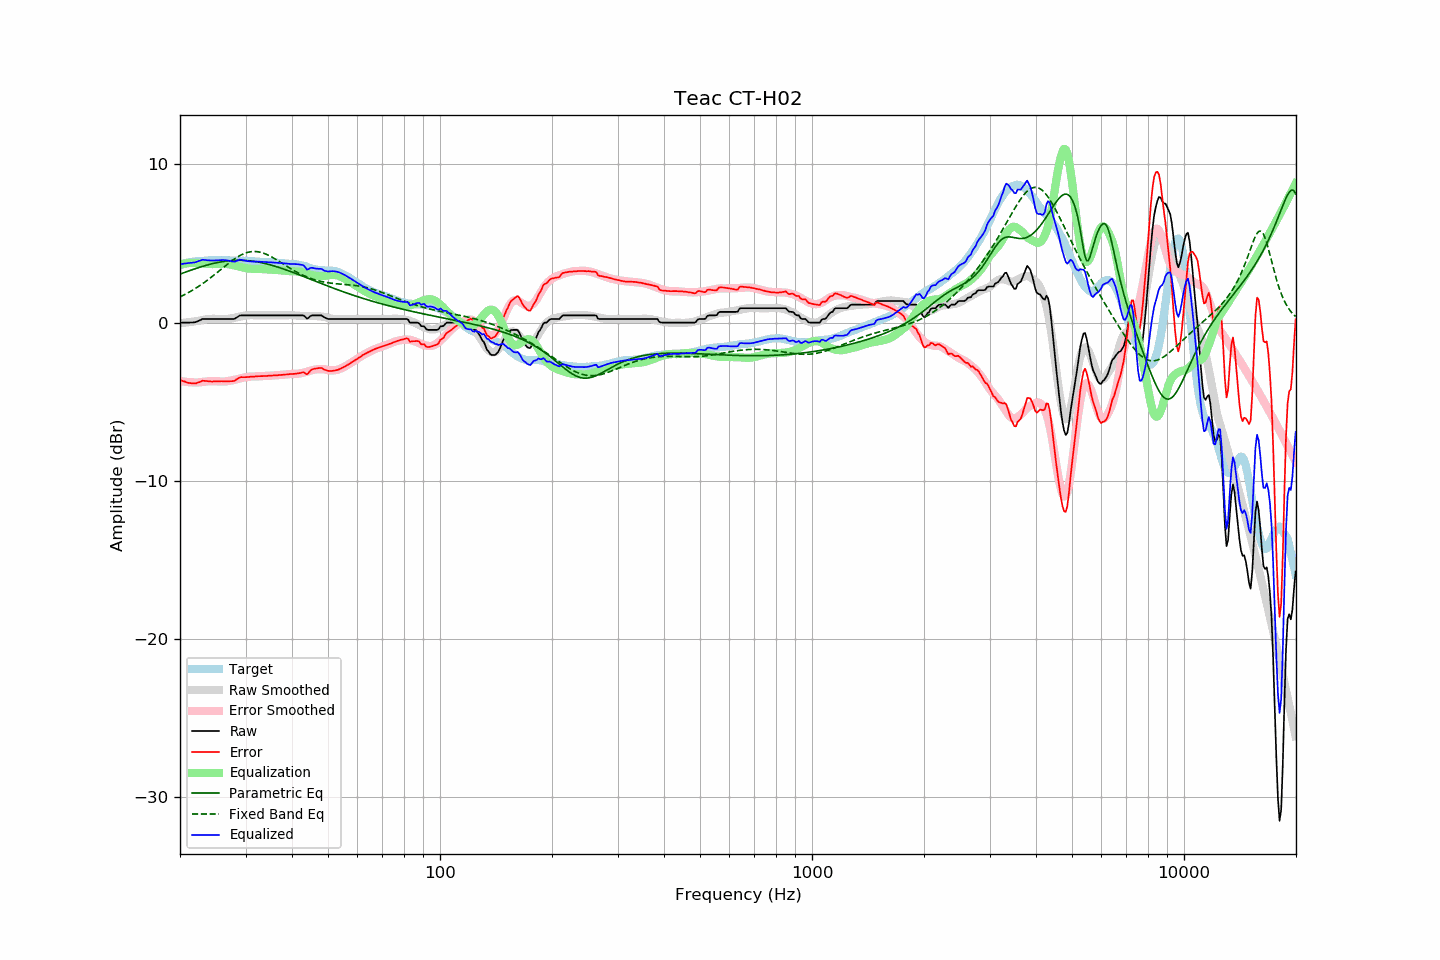

The table this chart was drawn from, first rows:
frequency, raw, error, smoothed, error_smoothed, equalization, parametric_eq, fixed_band_eq, equalized_raw, equalized_smoothed, target
20.00, 0.00, -3.63, -0.04, -3.69, 3.69, 3.07, 1.63, 3.69, 3.65, 3.63
20.20, 0.00, -3.67, -0.03, -3.71, 3.71, 3.10, 1.68, 3.71, 3.68, 3.67
20.40, 0.00, -3.70, -0.02, -3.72, 3.72, 3.14, 1.73, 3.72, 3.71, 3.70
20.61, 0.00, -3.73, -0.00, -3.74, 3.74, 3.18, 1.78, 3.74, 3.73, 3.73
20.81, 0.00, -3.77, 0.01, -3.75, 3.75, 3.22, 1.83, 3.75, 3.76, 3.77
21.02, 0.00, -3.81, 0.02, -3.76, 3.76, 3.25, 1.89, 3.76, 3.78, 3.81
21.23, 0.00, -3.82, 0.04, -3.77, 3.77, 3.29, 1.94, 3.77, 3.80, 3.82
21.44, 0.01, -3.83, 0.05, -3.77, 3.77, 3.32, 2.00, 3.78, 3.82, 3.84
21.66, 0.01, -3.84, 0.06, -3.78, 3.78, 3.36, 2.06, 3.79, 3.84, 3.85
21.87, 0.02, -3.84, 0.08, -3.78, 3.78, 3.39, 2.12, 3.80, 3.86, 3.86
22.09, 0.04, -3.84, 0.09, -3.78, 3.78, 3.43, 2.19, 3.82, 3.87, 3.88
22.31, 0.09, -3.79, 0.11, -3.78, 3.78, 3.46, 2.25, 3.87, 3.89, 3.88
22.54, 0.13, -3.76, 0.13, -3.77, 3.77, 3.49, 2.32, 3.90, 3.90, 3.89
22.76, 0.18, -3.72, 0.15, -3.76, 3.76, 3.53, 2.39, 3.94, 3.91, 3.90
22.99, 0.23, -3.67, 0.17, -3.75, 3.75, 3.56, 2.46, 3.98, 3.91, 3.90
23.22, 0.23, -3.68, 0.19, -3.73, 3.73, 3.59, 2.53, 3.96, 3.92, 3.91
23.45, 0.23, -3.69, 0.20, -3.72, 3.72, 3.62, 2.60, 3.95, 3.93, 3.92
23.69, 0.23, -3.70, 0.22, -3.71, 3.71, 3.64, 2.68, 3.94, 3.93, 3.93
23.92, 0.23, -3.71, 0.23, -3.70, 3.70, 3.67, 2.76, 3.93, 3.93, 3.94
24.16, 0.23, -3.72, 0.24, -3.70, 3.70, 3.70, 2.83, 3.93, 3.94, 3.95
24.40, 0.23, -3.73, 0.24, -3.70, 3.70, 3.72, 2.91, 3.93, 3.94, 3.96
24.65, 0.23, -3.72, 0.24, -3.70, 3.70, 3.75, 2.99, 3.93, 3.94, 3.95
24.89, 0.23, -3.71, 0.24, -3.70, 3.70, 3.77, 3.08, 3.93, 3.94, 3.94
25.14, 0.23, -3.71, 0.24, -3.71, 3.71, 3.79, 3.16, 3.94, 3.95, 3.94
25.39, 0.23, -3.71, 0.23, -3.72, 3.72, 3.81, 3.24, 3.95, 3.95, 3.94
25.65, 0.23, -3.71, 0.22, -3.72, 3.72, 3.83, 3.32, 3.95, 3.95, 3.94
25.91, 0.23, -3.70, 0.22, -3.73, 3.73, 3.85, 3.41, 3.96, 3.94, 3.93
26.16, 0.23, -3.71, 0.21, -3.73, 3.73, 3.86, 3.49, 3.96, 3.94, 3.94
26.43, 0.23, -3.71, 0.22, -3.72, 3.72, 3.88, 3.57, 3.95, 3.94, 3.94
26.69, 0.23, -3.71, 0.23, -3.71, 3.71, 3.89, 3.65, 3.94, 3.93, 3.94
26.96, 0.23, -3.71, 0.24, -3.69, 3.69, 3.90, 3.73, 3.92, 3.93, 3.94
27.23, 0.23, -3.70, 0.25, -3.68, 3.68, 3.91, 3.81, 3.91, 3.93, 3.93
27.50, 0.23, -3.70, 0.27, -3.66, 3.66, 3.92, 3.89, 3.89, 3.93, 3.93
27.77, 0.23, -3.69, 0.29, -3.64, 3.64, 3.93, 3.96, 3.87, 3.92, 3.92
28.05, 0.24, -3.68, 0.31, -3.61, 3.61, 3.93, 4.03, 3.85, 3.92, 3.92
28.33, 0.31, -3.60, 0.33, -3.59, 3.59, 3.94, 4.10, 3.90, 3.92, 3.91
28.62, 0.37, -3.55, 0.35, -3.56, 3.56, 3.94, 4.16, 3.93, 3.92, 3.92
28.90, 0.44, -3.47, 0.38, -3.54, 3.54, 3.94, 4.22, 3.98, 3.91, 3.91
29.19, 0.46, -3.44, 0.40, -3.51, 3.51, 3.94, 4.28, 3.97, 3.91, 3.90
29.48, 0.46, -3.45, 0.42, -3.49, 3.49, 3.94, 4.33, 3.95, 3.91, 3.91
29.78, 0.46, -3.45, 0.44, -3.47, 3.47, 3.93, 4.37, 3.93, 3.90, 3.91
30.08, 0.46, -3.45, 0.45, -3.45, 3.45, 3.93, 4.41, 3.91, 3.90, 3.91
30.38, 0.46, -3.43, 0.46, -3.43, 3.43, 3.92, 4.44, 3.89, 3.89, 3.89
30.68, 0.46, -3.43, 0.47, -3.42, 3.42, 3.91, 4.46, 3.88, 3.89, 3.89
30.99, 0.46, -3.42, 0.48, -3.41, 3.41, 3.90, 4.48, 3.87, 3.88, 3.88
31.30, 0.46, -3.42, 0.48, -3.40, 3.40, 3.89, 4.49, 3.86, 3.88, 3.88
31.61, 0.46, -3.42, 0.47, -3.40, 3.40, 3.87, 4.50, 3.86, 3.87, 3.88
31.93, 0.46, -3.40, 0.47, -3.40, 3.40, 3.86, 4.49, 3.86, 3.87, 3.86
32.24, 0.46, -3.39, 0.46, -3.40, 3.40, 3.84, 4.49, 3.86, 3.86, 3.85
32.57, 0.46, -3.39, 0.46, -3.39, 3.39, 3.82, 4.47, 3.85, 3.85, 3.85
32.89, 0.46, -3.38, 0.46, -3.39, 3.39, 3.80, 4.45, 3.85, 3.85, 3.84
33.22, 0.46, -3.38, 0.46, -3.38, 3.38, 3.78, 4.42, 3.84, 3.84, 3.84
33.55, 0.46, -3.38, 0.46, -3.38, 3.38, 3.76, 4.39, 3.84, 3.84, 3.84
33.89, 0.46, -3.37, 0.46, -3.37, 3.37, 3.73, 4.35, 3.83, 3.83, 3.83
34.23, 0.46, -3.37, 0.46, -3.37, 3.37, 3.71, 4.31, 3.83, 3.83, 3.83
34.57, 0.46, -3.36, 0.46, -3.36, 3.36, 3.68, 4.26, 3.82, 3.82, 3.82
34.92, 0.46, -3.35, 0.46, -3.35, 3.35, 3.66, 4.21, 3.81, 3.81, 3.81
35.27, 0.46, -3.35, 0.46, -3.35, 3.35, 3.63, 4.15, 3.81, 3.81, 3.81
35.62, 0.46, -3.34, 0.46, -3.34, 3.34, 3.60, 4.10, 3.80, 3.80, 3.80
35.97, 0.46, -3.33, 0.46, -3.34, 3.34, 3.57, 4.04, 3.80, 3.80, 3.79
... 635 more rows
